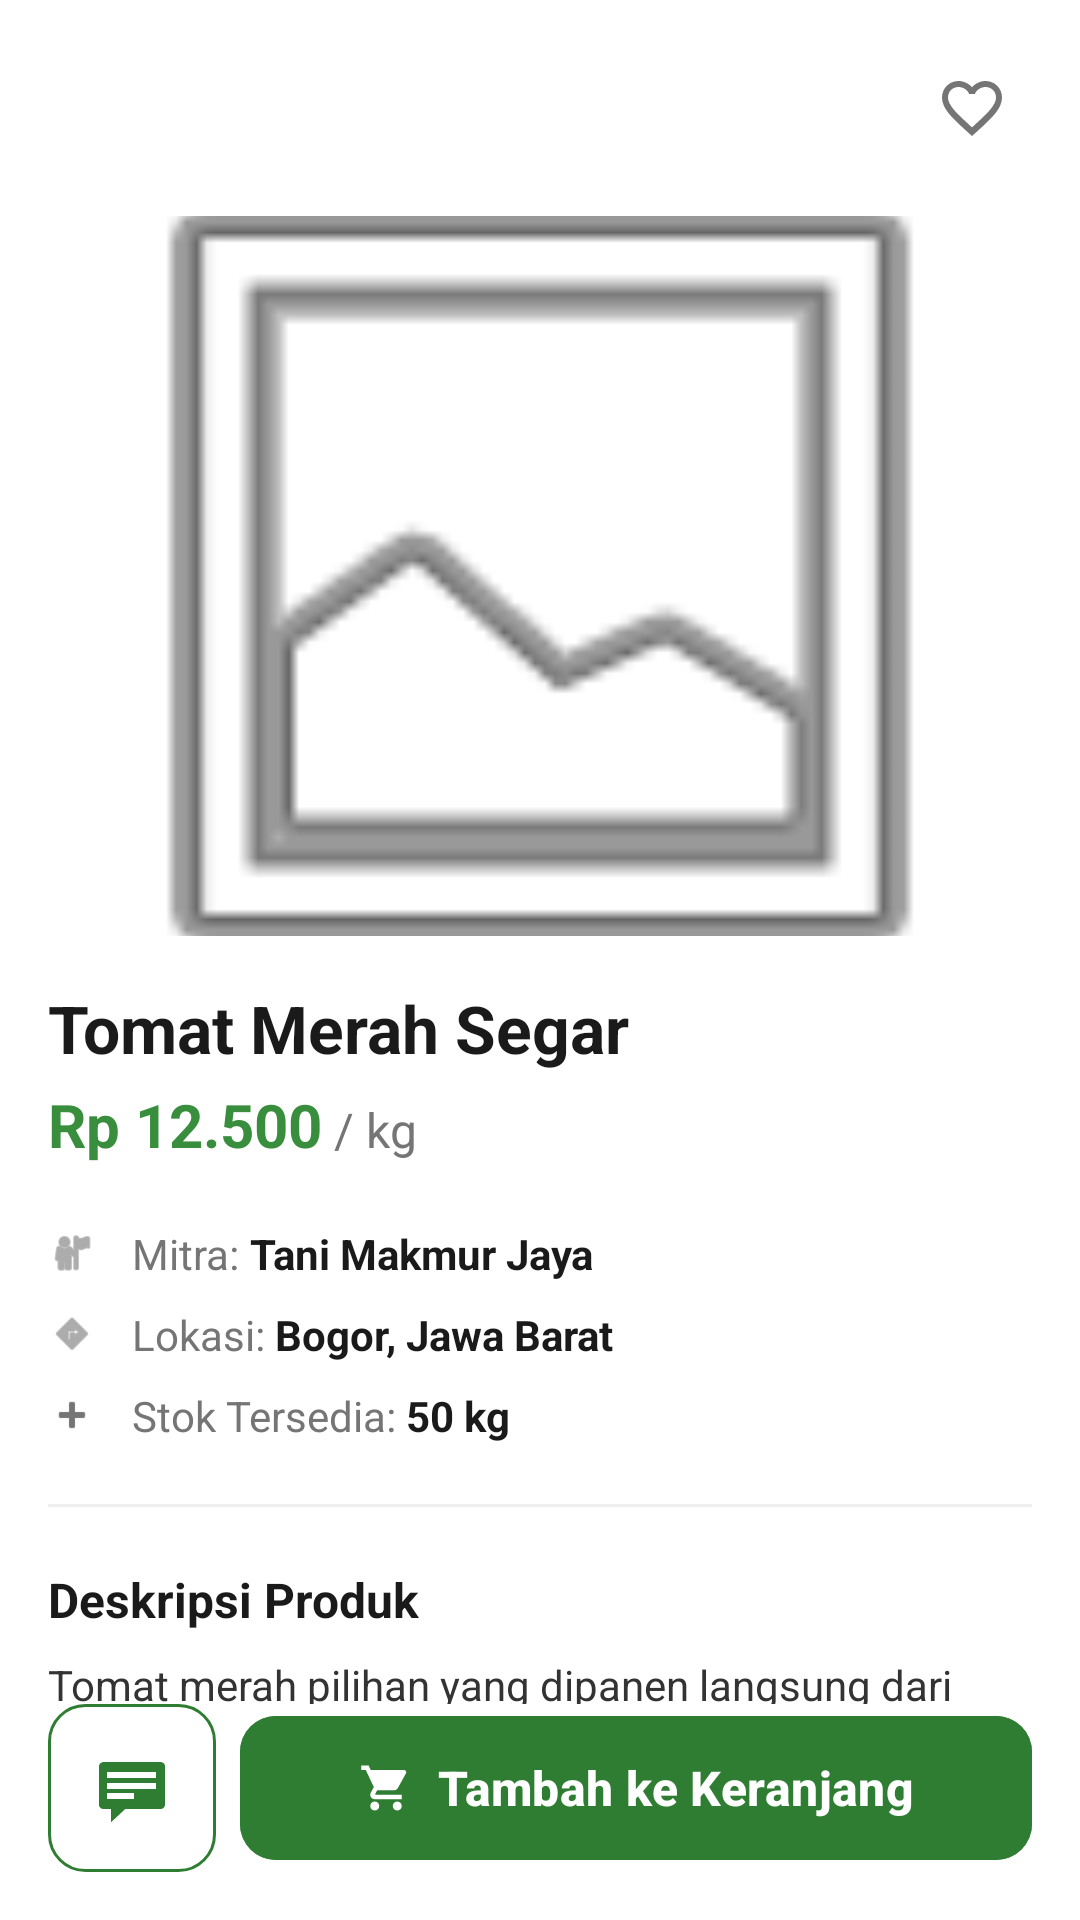

The Android layout XML behind this screen, and the referenced resources:
<!-- AndroidManifest.xml: application theme Theme.AgroCare -->
<!-- res/layout/fragment_product_detail.xml -->
<?xml version="1.0" encoding="utf-8"?>
<androidx.constraintlayout.widget.ConstraintLayout xmlns:android="http://schemas.android.com/apk/res/android"
    xmlns:app="http://schemas.android.com/apk/res-auto"
    xmlns:tools="http://schemas.android.com/tools"
    android:layout_width="match_parent"
    android:layout_height="match_parent"
    android:background="@color/white">

    <androidx.core.widget.NestedScrollView
        android:layout_width="match_parent"
        android:layout_height="0dp"
        android:clipToPadding="false"
        android:paddingBottom="24dp"
        app:layout_constraintBottom_toTopOf="@+id/bottomActionLayout"
        app:layout_constraintTop_toTopOf="parent">

        <LinearLayout
            android:layout_width="match_parent"
            android:layout_height="wrap_content"
            android:orientation="vertical"
            android:padding="16dp">

            
            <RelativeLayout
                android:layout_width="match_parent"
                android:layout_height="wrap_content">

                <ImageView
                    android:id="@+id/btnBack"
                    android:layout_width="40dp"
                    android:layout_height="40dp"
                    android:padding="8dp"
                    android:layout_alignParentStart="true"
                    android:background="?attr/selectableItemBackgroundBorderless"
                    android:clickable="true"
                    android:focusable="true"
                    android:src="@drawable/ic_arrow_back"
                    app:tint="@color/colorTextPrimary" />

                <ImageView
                    android:id="@+id/btnFavoriteDetail"
                    android:layout_width="40dp"
                    android:layout_height="40dp"
                    android:padding="8dp"
                    android:layout_alignParentEnd="true"
                    android:background="?attr/selectableItemBackgroundBorderless"
                    android:clickable="true"
                    android:focusable="true"
                    android:src="@drawable/ic_heart_outline"
                    app:tint="@color/colorTextSecondary" />
            </RelativeLayout>

            
            <com.google.android.material.imageview.ShapeableImageView
                android:id="@+id/ivProductDetail"
                android:layout_width="match_parent"
                android:layout_height="240dp"
                android:layout_marginTop="16dp"
                android:scaleType="centerCrop"
                android:src="@android:drawable/ic_menu_gallery"
                app:shapeAppearanceOverlay="@style/RoundedCornersImage" />

            
            <TextView
                android:id="@+id/tvProductName"
                android:layout_width="match_parent"
                android:layout_height="wrap_content"
                android:layout_marginTop="16dp"
                android:text="Tomat Merah Segar"
                android:textColor="#1A1A1A"
                android:textSize="22sp"
                android:textStyle="bold" />

            
            <LinearLayout
                android:layout_width="match_parent"
                android:layout_height="wrap_content"
                android:layout_marginTop="4dp"
                android:gravity="bottom"
                android:orientation="horizontal">

                <TextView
                    android:id="@+id/tvProductPrice"
                    android:layout_width="wrap_content"
                    android:layout_height="wrap_content"
                    android:text="Rp 12.500"
                    android:textColor="#388E3C"
                    android:textSize="20sp"
                    android:textStyle="bold" />

                <TextView
                    android:layout_width="wrap_content"
                    android:layout_height="wrap_content"
                    android:layout_marginStart="4dp"
                    android:text="/ kg"
                    android:textColor="@color/colorTextSecondary"
                    android:textSize="16sp" />
            </LinearLayout>

            
            <LinearLayout
                android:layout_width="match_parent"
                android:layout_height="wrap_content"
                android:layout_marginTop="20dp"
                android:orientation="vertical">

                
                <LinearLayout
                    android:layout_width="match_parent"
                    android:layout_height="wrap_content"
                    android:layout_marginBottom="8dp"
                    android:gravity="center_vertical">

                    <ImageView
                        android:layout_width="16dp"
                        android:layout_height="16dp"
                        android:src="@android:drawable/ic_menu_myplaces"
                        app:tint="@color/colorTextSecondary" />

                    <TextView
                        android:layout_width="wrap_content"
                        android:layout_height="wrap_content"
                        android:layout_marginStart="12dp"
                        android:text="Mitra: "
                        android:textColor="@color/colorTextSecondary" />

                    <TextView
                        android:id="@+id/tvMitraName"
                        android:layout_width="wrap_content"
                        android:layout_height="wrap_content"
                        android:text="Tani Makmur Jaya"
                        android:textColor="@color/colorTextPrimary"
                        android:textStyle="bold" />
                </LinearLayout>

                
                <LinearLayout
                    android:layout_width="match_parent"
                    android:layout_height="wrap_content"
                    android:layout_marginBottom="8dp"
                    android:gravity="center_vertical">

                    <ImageView
                        android:layout_width="16dp"
                        android:layout_height="16dp"
                        android:src="@android:drawable/ic_menu_directions"
                        app:tint="@color/colorTextSecondary" />

                    <TextView
                        android:layout_width="wrap_content"
                        android:layout_height="wrap_content"
                        android:layout_marginStart="12dp"
                        android:text="Lokasi: "
                        android:textColor="@color/colorTextSecondary" />

                    <TextView
                        android:layout_width="wrap_content"
                        android:layout_height="wrap_content"
                        android:text="Bogor, Jawa Barat"
                        android:textColor="@color/colorTextPrimary"
                        android:textStyle="bold" />
                </LinearLayout>

                
                <LinearLayout
                    android:layout_width="match_parent"
                    android:layout_height="wrap_content"
                    android:gravity="center_vertical">

                    <ImageView
                        android:layout_width="16dp"
                        android:layout_height="16dp"
                        android:src="@android:drawable/ic_input_add"
                        app:tint="@color/colorTextSecondary" />

                    <TextView
                        android:layout_width="wrap_content"
                        android:layout_height="wrap_content"
                        android:layout_marginStart="12dp"
                        android:text="Stok Tersedia: "
                        android:textColor="@color/colorTextSecondary" />

                    <TextView
                        android:id="@+id/tvStockValue"
                        android:layout_width="wrap_content"
                        android:layout_height="wrap_content"
                        android:text="50 kg"
                        android:textColor="@color/colorTextPrimary"
                        android:textStyle="bold" />
                </LinearLayout>
            </LinearLayout>

            <View
                android:layout_width="match_parent"
                android:layout_height="1dp"
                android:layout_marginVertical="20dp"
                android:background="#EEEEEE" />

            
            <TextView
                android:layout_width="match_parent"
                android:layout_height="wrap_content"
                android:text="Deskripsi Produk"
                android:textColor="@color/colorTextPrimary"
                android:textSize="16sp"
                android:textStyle="bold" />

            <TextView
                android:id="@+id/tvDescription"
                android:layout_width="match_parent"
                android:layout_height="wrap_content"
                android:layout_marginTop="8dp"
                android:lineSpacingExtra="4dp"
                android:text="Tomat merah pilihan yang dipanen langsung dari kebun mitra kami di daerah Bogor. Memiliki tekstur padat, rasa segar, dan tanpa pestisida kimia berbahaya. Sangat cocok untuk sambal, jus, atau pelengkap masakan harian Anda."
                android:textColor="#333333"
                android:textSize="14sp" />

        </LinearLayout>
    </androidx.core.widget.NestedScrollView>

    
    <LinearLayout
        android:id="@+id/bottomActionLayout"
        android:layout_width="match_parent"
        android:layout_height="wrap_content"
        android:layout_margin="16dp"
        android:orientation="horizontal"
        app:layout_constraintBottom_toBottomOf="parent">

        <ImageButton
            android:id="@+id/btnChatMitra"
            android:layout_width="56dp"
            android:layout_height="56dp"
            android:layout_marginEnd="8dp"
            android:background="@drawable/bg_outline_chat"
            android:src="@android:drawable/stat_notify_chat"
            app:tint="#2E7D32" />

        <com.google.android.material.button.MaterialButton
            android:id="@+id/btnAddToCart"
            android:layout_width="0dp"
            android:layout_height="56dp"
            android:layout_weight="1"
            android:backgroundTint="#2E7D32"
            android:text="Tambah ke Keranjang"
            android:textAllCaps="false"
            android:textColor="@color/white"
            android:textSize="16sp"
            android:textStyle="bold"
            app:cornerRadius="12dp"
            app:icon="@drawable/ic_cart"
            app:iconGravity="textStart"
            app:iconTint="@color/white" />

    </LinearLayout>

</androidx.constraintlayout.widget.ConstraintLayout>
<!-- resources referenced by this layout -->
<resources>
  <color name="colorTextPrimary">#1A1A1A</color>
  <color name="colorTextSecondary">#757575</color>
  <color name="white">#FFFFFF</color>
  <!-- drawable bg_outline_chat (drawable) -->
  <?xml version="1.0" encoding="utf-8"?>
  <shape xmlns:android="http://schemas.android.com/apk/res/android"
      android:shape="rectangle">
      <corners android:radius="12dp" />
      <stroke android:width="1dp" android:color="#2E7D32" />
      <solid android:color="@android:color/transparent" />
  </shape>
  <!-- drawable ic_cart (drawable) -->
  <vector xmlns:android="http://schemas.android.com/apk/res/android"
      android:width="24dp"
      android:height="24dp"
      android:viewportWidth="24.0"
      android:viewportHeight="24.0">
      <path
          android:fillColor="#FFFFFFFF"
          android:pathData="M7,18c-1.1,0 -1.99,0.9 -1.99,2S5.9,22 7,22s2,-0.9 2,-2 -0.9,-2 -2,-2zM1,2v2h2l3.6,7.59 -1.35,2.45c-0.16,0.28 -0.25,0.61 -0.25,0.96 0,1.1 0.9,2 2,2h12v-2H7.42c-0.14,0 -0.25,-0.11 -0.25,-0.25l0.03,-0.12 0.9,-1.63h7.45c0.75,0 1.41,-0.41 1.75,-1.03l3.58,-6.49c0.08,-0.14 0.12,-0.31 0.12,-0.48 0,-0.55 -0.45,-1 -1,-1H5.21l-0.94,-2H1zM17,18c-1.1,0 -1.99,0.9 -1.99,2s0.89,2 1.99,2 2,-0.9 2,-2 -0.9,-2 -2,-2z"/>
  </vector>
  <!-- drawable ic_heart_outline (drawable) -->
  <vector xmlns:android="http://schemas.android.com/apk/res/android"
      android:width="24dp"
      android:height="24dp"
      android:viewportWidth="24"
      android:viewportHeight="24">
      <path
          android:fillColor="#000000"
          android:pathData="M12,21.35l-1.45,-1.32C5.4,15.36 2,12.28 2,8.5 2,5.42 4.42,3 7.5,3c1.74,0 3.41,0.81 4.5,2.09C13.09,3.81 14.76,3 16.5,3 19.58,3 22,5.42 22,8.5c0,3.78 -3.4,6.86 -8.55,11.54L12,21.35zM7.5,5C5.5,5 4,6.5 4,8.5c0,2.54 2.89,5.33 7.14,9.15L12,18.49l0.86,-0.83C17.11,13.83 20,11.04 20,8.5c0,-2 -1.5,-3.5 -3.5,-3.5 -1.54,0 -3.04,0.99 -3.57,2.36h-1.87C10.54,5.99 9.04,5 7.5,5z" />
  </vector>
  <style name="RoundedCornersImage">
          <item name="cornerFamily">rounded</item>
          <item name="cornerSize">12dp</item>
      </style>
  <style name="Theme.AgroCare" parent="Base.Theme.AgroCare" />
  <style name="Base.Theme.AgroCare" parent="Theme.Material3.DayNight.NoActionBar">
          
          <item name="colorPrimary">@color/primary_green</item>
          <item name="colorOnPrimary">@color/white</item>
          <item name="colorPrimaryContainer">@color/secondary_green</item>
          <item name="colorOnPrimaryContainer">@color/primary_dark_green</item>
  
          <item name="colorSecondary">@color/secondary_green</item>
          <item name="colorOnSecondary">@color/primary_dark_green</item>
  
          <item name="android:windowBackground">@color/background_light</item>
          <item name="android:statusBarColor">@color/primary_green</item>
      </style>
  <color name="primary_green">#388E3C</color>
  <color name="secondary_green">#4CAF50</color>
  <color name="primary_dark_green">#2E7D32</color>
  <color name="background_light">#F5F6F8</color>
</resources>
